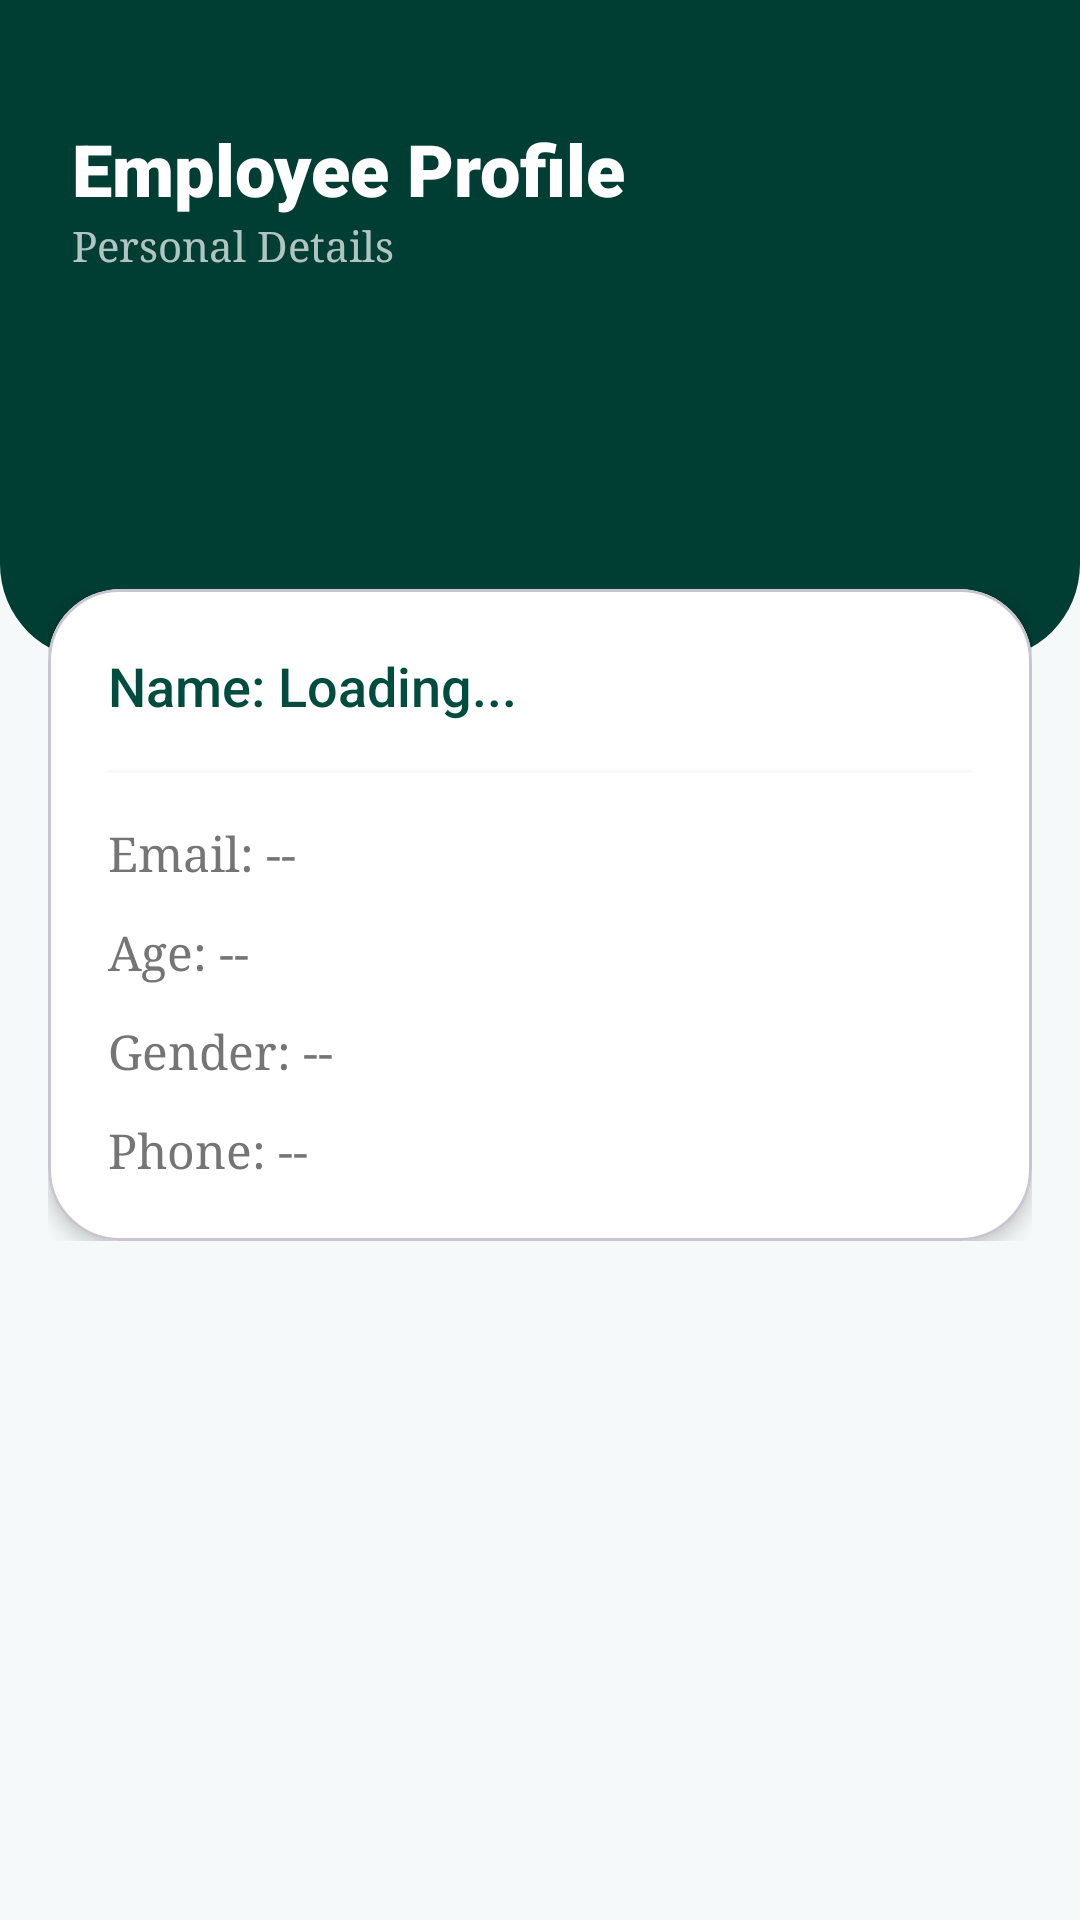

This screen was rendered from an Android layout file. Write that file and the resources it references.
<!-- AndroidManifest.xml: application theme Theme.DWAS -->
<!-- res/layout/layout_employee_profile.xml -->
<?xml version="1.0" encoding="utf-8"?>
<androidx.core.widget.NestedScrollView xmlns:android="http://schemas.android.com/apk/res/android"
    xmlns:app="http://schemas.android.com/apk/res-auto"
    android:layout_width="match_parent"
    android:layout_height="match_parent"
    android:fillViewport="true"
    android:background="@color/smarthome_bg">

    <LinearLayout
        android:layout_width="match_parent"
        android:layout_height="wrap_content"
        android:orientation="vertical">

        
        <androidx.constraintlayout.widget.ConstraintLayout
            android:layout_width="match_parent"
            android:layout_height="220dp"
            android:background="@drawable/bg_dashboard_header"
            android:padding="24dp">

            <TextView
                android:id="@+id/tvProfileTitle"
                android:layout_width="wrap_content"
                android:layout_height="wrap_content"
                android:layout_marginTop="16dp"
                android:text="Employee Profile"
                android:textColor="@color/white"
                android:textSize="24sp"
                android:fontFamily="sans-serif-black"
                app:layout_constraintStart_toStartOf="parent"
                app:layout_constraintTop_toTopOf="parent" />

            <TextView
                android:id="@+id/tvProfileSubtitle"
                android:layout_width="wrap_content"
                android:layout_height="wrap_content"
                android:text="Personal Details"
                android:textColor="@color/white"
                android:alpha="0.7"
                android:textSize="14sp"
                app:layout_constraintStart_toStartOf="parent"
                app:layout_constraintTop_toBottomOf="@id/tvProfileTitle" />

        </androidx.constraintlayout.widget.ConstraintLayout>

        <LinearLayout
            android:layout_width="match_parent"
            android:layout_height="wrap_content"
            android:orientation="vertical"
            android:padding="16dp"
            android:layout_marginTop="-40dp">

            <com.google.android.material.card.MaterialCardView
                android:layout_width="match_parent"
                android:layout_height="wrap_content"
                app:cardCornerRadius="24dp"
                app:cardElevation="4dp"
                app:cardBackgroundColor="@color/white">

                <LinearLayout
                    android:layout_width="match_parent"
                    android:layout_height="wrap_content"
                    android:orientation="vertical"
                    android:padding="20dp">

                    <TextView
                        android:id="@+id/tvProfileName"
                        android:layout_width="wrap_content"
                        android:layout_height="wrap_content"
                        android:text="Name: Loading..."
                        android:textColor="@color/smarthome_primary"
                        android:textSize="18sp"
                        android:fontFamily="sans-serif-medium" />

                    <View
                        android:layout_width="match_parent"
                        android:layout_height="1dp"
                        android:background="@color/smarthome_bg"
                        android:layout_marginTop="16dp"
                        android:layout_marginBottom="16dp" />

                    <TextView
                        android:id="@+id/tvProfileEmail"
                        android:layout_width="wrap_content"
                        android:layout_height="wrap_content"
                        android:text="Email: --"
                        android:textColor="@color/smarthome_text_sub"
                        android:textSize="16sp" />

                    <TextView
                        android:id="@+id/tvProfileAge"
                        android:layout_width="wrap_content"
                        android:layout_height="wrap_content"
                        android:layout_marginTop="12dp"
                        android:text="Age: --"
                        android:textColor="@color/smarthome_text_sub"
                        android:textSize="16sp" />

                    <TextView
                        android:id="@+id/tvProfileGender"
                        android:layout_width="wrap_content"
                        android:layout_height="wrap_content"
                        android:layout_marginTop="12dp"
                        android:text="Gender: --"
                        android:textColor="@color/smarthome_text_sub"
                        android:textSize="16sp" />

                    <TextView
                        android:id="@+id/tvProfilePhone"
                        android:layout_width="wrap_content"
                        android:layout_height="wrap_content"
                        android:layout_marginTop="12dp"
                        android:text="Phone: --"
                        android:textColor="@color/smarthome_text_sub"
                        android:textSize="16sp" />

                </LinearLayout>
            </com.google.android.material.card.MaterialCardView>

        </LinearLayout>
    </LinearLayout>
</androidx.core.widget.NestedScrollView>
<!-- resources referenced by this layout -->
<resources>
  <color name="smarthome_bg">#F5F9F9</color>
  <color name="smarthome_primary">#004D40</color>
  <color name="smarthome_text_sub">#757575</color>
  <color name="white">#FFFFFFFF</color>
  <!-- drawable bg_dashboard_header (drawable) -->
  <?xml version="1.0" encoding="utf-8"?>
  <shape xmlns:android="http://schemas.android.com/apk/res/android">
      <solid android:color="@color/smarthome_header" />
      <corners android:bottomLeftRadius="32dp" android:bottomRightRadius="32dp" />
  </shape>
  <style name="Theme.DWAS" parent="Base.Theme.DWAS" />
  <color name="smarthome_header">#003D33</color>
  <style name="Base.Theme.DWAS" parent="Theme.Material3.DayNight.NoActionBar">
          
          <item name="colorPrimary">@color/primary</item>
          <item name="colorOnPrimary">@color/onPrimary</item>
          <item name="colorPrimaryContainer">@color/primaryContainer</item>
          <item name="colorOnPrimaryContainer">@color/onPrimaryContainer</item>
  
          
          <item name="colorSecondary">@color/secondary</item>
          <item name="colorOnSecondary">@color/onSecondary</item>
          <item name="colorSecondaryContainer">@color/secondaryContainer</item>
          <item name="colorOnSecondaryContainer">@color/onSecondaryContainer</item>
  
          
          <item name="android:statusBarColor">@color/palette_accent</item>
          <item name="android:windowLightStatusBar">false</item>
  
          
          <item name="android:navigationBarColor">@color/palette_background</item>
  
          <item name="android:fontFamily">serif</item>
      </style>
  <color name="primary">#6A89A7</color>
  <color name="onPrimary">#FFFFFF</color>
  <color name="primaryContainer">#BDDDFC</color>
  <color name="onPrimaryContainer">#000000</color>
  <color name="secondary">#88BDF2</color>
  <color name="onSecondary">#FFFFFF</color>
  <color name="secondaryContainer">#BDDDFC</color>
  <color name="onSecondaryContainer">#000000</color>
  <color name="palette_accent">#000000</color>
  <color name="palette_background">#BDDDFC</color>
</resources>
